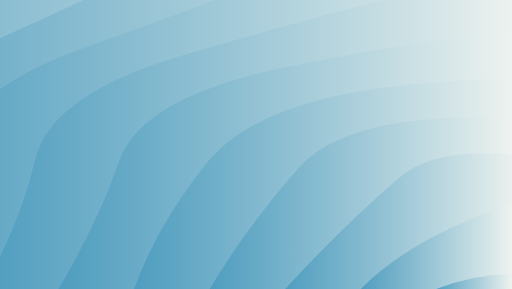
t = 0.00 s
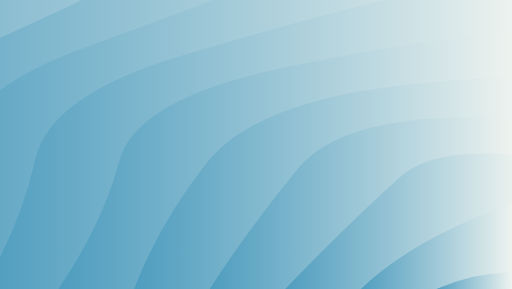
t = 1.28 s
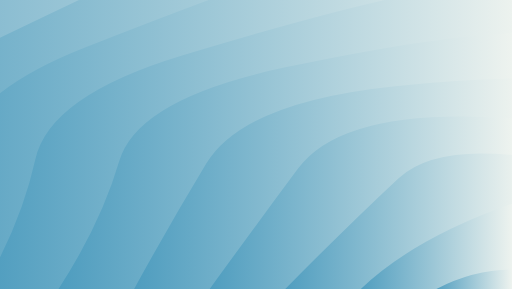
t = 2.56 s
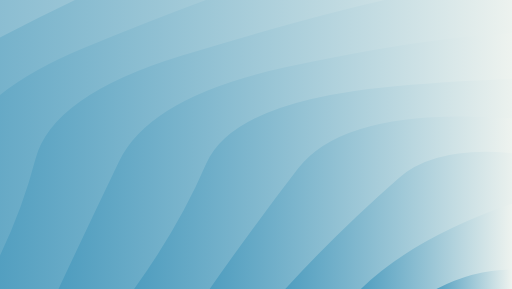
t = 3.85 s
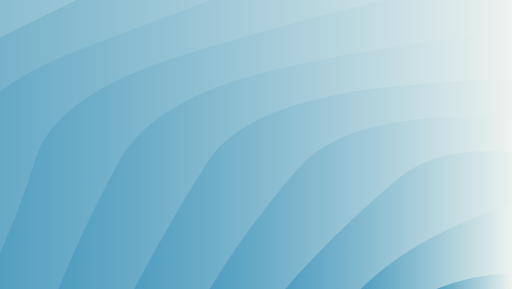
t = 5.13 s
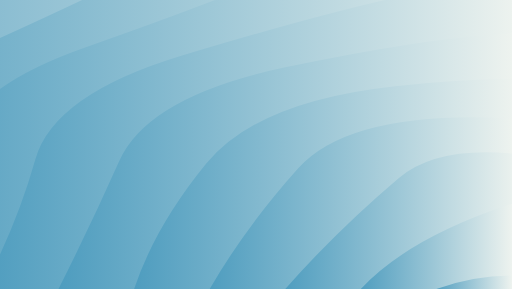
t = 6.41 s

The animated SVG that drew these frames (rendered in a browser with its animation timeline set to each time). Animation: 10 SMIL elements (animate=10); one cycle of 7.69 s, repeats indefinitely.

<?xml version="1.0" encoding="utf-8"?>
<svg xmlns="http://www.w3.org/2000/svg" xmlns:xlink="http://www.w3.org/1999/xlink" style="margin: auto; background: rgb(241, 242, 243); display: block; z-index: 1; position: relative; shape-rendering: auto;" width="1680" height="948" preserveAspectRatio="xMidYMid" viewBox="0 0 1680 948">
<g transform=""><linearGradient id="lg-0.6590519274487807" x1="0" x2="0.5" y1="0" y2="0" gradientUnits="objectBoundingBox">
  <stop stop-color="#4b9bbe" offset="0"></stop>
  <stop stop-color="#eef3ef" offset="1"></stop>
</linearGradient><path d="M -800.085 948 Q -718.031 732.034 -678.701 515.538 T -326.431 125.408 T 222.243 -184.2 T 913.612 -382.981 T 1680 -451.476 T 2446.39 -382.981 T 3137.76 -184.2 T 3686.43 125.408 T 4038.7 515.538 T 4160.08 948" fill="url(#lg-0.6590519274487807)" opacity="0.9">
  <animate attributeName="d" dur="7.692307692307692s" repeatCount="indefinite" keyTimes="0;0.333;0.667;1" calcmod="spline" keySplines="0.2 0 0.2 1;0.2 0 0.2 1;0.2 0 0.2 1" begin="0s" values="M -800.0845890020137 948.0000000000002Q -703.3802364902112 736.0869144797043 -678.7006093335531 515.5380389026195T -326.430579990036 125.40846769711004T 222.2428541467766 -184.20011299437715T 913.6117145109706 -382.9810581239333T 1679.9999999999995 -451.47630379399334T 2446.3882854890285 -382.9810581239335T 3137.757145853223 -184.2001129943776T 3686.4305799900358 125.40846769710959T 4038.7006093335526 515.5380389026191T 4160.084589002014 947.9999999999997;M -800.0845890020137 948.0000000000002Q -700.4301989946398 734.6561845227261 -678.7006093335531 515.5380389026195T -326.430579990036 125.40846769711004T 222.2428541467766 -184.20011299437715T 913.6117145109706 -382.9810581239333T 1679.9999999999995 -451.47630379399334T 2446.3882854890285 -382.9810581239335T 3137.757145853223 -184.2001129943776T 3686.4305799900358 125.40846769710959T 4038.7006093335526 515.5380389026191T 4160.084589002014 947.9999999999997;M -800.0845890020137 948.0000000000002Q -726.9525749629433 730.7052775915232 -678.7006093335531 515.5380389026195T -326.430579990036 125.40846769711004T 222.2428541467766 -184.20011299437715T 913.6117145109706 -382.9810581239333T 1679.9999999999995 -451.47630379399334T 2446.3882854890285 -382.9810581239335T 3137.757145853223 -184.2001129943776T 3686.4305799900358 125.40846769710959T 4038.7006093335526 515.5380389026191T 4160.084589002014 947.9999999999997;M -800.0845890020137 948.0000000000002Q -703.3802364902112 736.0869144797043 -678.7006093335531 515.5380389026195T -326.430579990036 125.40846769711004T 222.2428541467766 -184.20011299437715T 913.6117145109706 -382.9810581239333T 1679.9999999999995 -451.47630379399334T 2446.3882854890285 -382.9810581239335T 3137.757145853223 -184.2001129943776T 3686.4305799900358 125.40846769710959T 4038.7006093335526 515.5380389026191T 4160.084589002014 947.9999999999997"></animate>
</path><path d="M -552.076 948 Q -512.17 737.456 -417.465 517.216 T -29.8695 138.391 T 563.962 -142.784 T 1292.4 -292.394 T 2067.6 -292.394 T 2796.04 -142.784 T 3389.87 138.391 T 3777.47 517.216 T 3912.08 948" fill="url(#lg-0.6590519274487807)" opacity="0.9">
  <animate attributeName="d" dur="7.692307692307692s" repeatCount="indefinite" keyTimes="0;0.333;0.667;1" calcmod="spline" keySplines="0.2 0 0.2 1;0.2 0 0.2 1;0.2 0 0.2 1" begin="-0.7692307692307692s" values="M -552.0761301018124 948.0000000000001Q -431.60213771653434 732.659920974689 -417.4654684890402 517.2158225959513T -29.8695160830066 138.39057468417548T 563.9619349490929 -142.78382797195172T 1292.4040475939662 -292.39360271987334T 2067.595952406033 -292.39360271987357T 2796.0380650509046 -142.7838279719524T 3389.8695160830057 138.39057468417502T 3777.46546848904 517.2158225959513T 3912.0761301018124 947.9999999999997;M -552.0761301018124 948.0000000000001Q -462.45835734720185 737.8913750617261 -417.4654684890402 517.2158225959513T -29.8695160830066 138.39057468417548T 563.9619349490929 -142.78382797195172T 1292.4040475939662 -292.39360271987334T 2067.595952406033 -292.39360271987357T 2796.0380650509046 -142.7838279719524T 3389.8695160830057 138.39057468417502T 3777.46546848904 517.2158225959513T 3912.0761301018124 947.9999999999997;M -552.0761301018124 948.0000000000001Q -514.0796715100059 737.4391895645244 -417.4654684890402 517.2158225959513T -29.8695160830066 138.39057468417548T 563.9619349490929 -142.78382797195172T 1292.4040475939662 -292.39360271987334T 2067.595952406033 -292.39360271987357T 2796.0380650509046 -142.7838279719524T 3389.8695160830057 138.39057468417502T 3777.46546848904 517.2158225959513T 3912.0761301018124 947.9999999999997;M -552.0761301018124 948.0000000000001Q -431.60213771653434 732.659920974689 -417.4654684890402 517.2158225959513T -29.8695160830066 138.39057468417548T 563.9619349490929 -142.78382797195172T 1292.4040475939662 -292.39360271987334T 2067.595952406033 -292.39360271987357T 2796.0380650509046 -142.7838279719524T 3389.8695160830057 138.39057468417502T 3777.46546848904 517.2158225959513T 3912.0761301018124 947.9999999999997"></animate>
</path><path d="M -304.068 948 Q -208.884 733.352 -153.04 519.555 T 277.052 156.337 T 920.73 -86.358 T 1680 -171.581 T 2439.27 -86.358 T 3082.95 156.337 T 3513.04 519.555 T 3664.07 948" fill="url(#lg-0.6590519274487807)" opacity="0.9">
  <animate attributeName="d" dur="7.692307692307692s" repeatCount="indefinite" keyTimes="0;0.333;0.667;1" calcmod="spline" keySplines="0.2 0 0.2 1;0.2 0 0.2 1;0.2 0 0.2 1" begin="-1.5384615384615383s" values="M -304.0676712016109 948.0000000000001Q -172.91901797769856 738.9097934051638 -153.03951254050185 519.5548836404046T 277.05229536033926 156.3366523819061T 920.730173539956 -86.35801064785414T 1679.9999999999995 -171.58104303519463T 2439.269826460043 -86.35801064785437T 3082.94770463966 156.33665238190576T 3513.039512540501 519.5548836404037T 3664.067671201611 947.9999999999998;M -304.0676712016109 948.0000000000001Q -180.28753617233997 739.0298934389175 -153.03951254050185 519.5548836404046T 277.05229536033926 156.3366523819061T 920.730173539956 -86.35801064785414T 1679.9999999999995 -171.58104303519463T 2439.269826460043 -86.35801064785437T 3082.94770463966 156.33665238190576T 3513.039512540501 519.5548836404037T 3664.067671201611 947.9999999999998;M -304.0676712016109 948.0000000000001Q -221.73165733750443 731.3671355727142 -153.03951254050185 519.5548836404046T 277.05229536033926 156.3366523819061T 920.730173539956 -86.35801064785414T 1679.9999999999995 -171.58104303519463T 2439.269826460043 -86.35801064785437T 3082.94770463966 156.33665238190576T 3513.039512540501 519.5548836404037T 3664.067671201611 947.9999999999998;M -304.0676712016109 948.0000000000001Q -172.91901797769856 738.9097934051638 -153.03951254050185 519.5548836404046T 277.05229536033926 156.3366523819061T 920.730173539956 -86.35801064785414T 1679.9999999999995 -171.58104303519463T 2439.269826460043 -86.35801064785437T 3082.94770463966 156.33665238190576T 3513.039512540501 519.5548836404037T 3664.067671201611 947.9999999999998"></animate>
</path><path d="M -56.0592 948 Q 57.8848 734.247 115.865 522.953 T 597.585 182.092 T 1293.69 -7.07196 T 2066.31 -7.07196 T 2762.42 182.092 T 3244.14 522.953 T 3416.06 948" fill="url(#lg-0.6590519274487807)" opacity="0.9">
  <animate attributeName="d" dur="7.692307692307692s" repeatCount="indefinite" keyTimes="0;0.333;0.667;1" calcmod="spline" keySplines="0.2 0 0.2 1;0.2 0 0.2 1;0.2 0 0.2 1" begin="-2.3076923076923075s" values="M -56.059212301409616 948.0000000000001Q 48.301035338604606 736.4502531683237 115.86469688123339 522.9529919524099T 597.5847857071649 182.09175670810453T 1293.6904826752266 -7.071957704069405T 2066.309517324773 -7.071957704069405T 2762.4152142928347 182.0917567081043T 3244.1353031187664 522.9529919524095T 3416.0592123014094 947.9999999999998;M -56.059212301409616 948.0000000000001Q 66.96169239267442 736.449543030701 115.86469688123339 522.9529919524099T 597.5847857071649 182.09175670810453T 1293.6904826752266 -7.071957704069405T 2066.309517324773 -7.071957704069405T 2762.4152142928347 182.0917567081043T 3244.1353031187664 522.9529919524095T 3416.0592123014094 947.9999999999998;M -56.059212301409616 948.0000000000001Q 70.25682865884323 731.4027786963244 115.86469688123339 522.9529919524099T 597.5847857071649 182.09175670810453T 1293.6904826752266 -7.071957704069405T 2066.309517324773 -7.071957704069405T 2762.4152142928347 182.0917567081043T 3244.1353031187664 522.9529919524095T 3416.0592123014094 947.9999999999998;M -56.059212301409616 948.0000000000001Q 48.301035338604606 736.4502531683237 115.86469688123339 522.9529919524099T 597.5847857071649 182.09175670810453T 1293.6904826752266 -7.071957704069405T 2066.309517324773 -7.071957704069405T 2762.4152142928347 182.0917567081043T 3244.1353031187664 522.9529919524095T 3416.0592123014094 947.9999999999998"></animate>
</path><path d="M 191.949 948 Q 276.613 740.441 391.31 528.157 T 935.975 220.811 T 1680 108.314 T 2424.03 220.811 T 2968.69 528.157 T 3168.05 948" fill="url(#lg-0.6590519274487807)" opacity="0.9">
  <animate attributeName="d" dur="7.692307692307692s" repeatCount="indefinite" keyTimes="0;0.333;0.667;1" calcmod="spline" keySplines="0.2 0 0.2 1;0.2 0 0.2 1;0.2 0 0.2 1" begin="-3.0769230769230766s" values="M 191.9492465987919 948.0000000000001Q 265.38369901855344 741.9303090648057 391.3102454339803 528.1571088618023T 935.9746232993953 220.8107813520321T 1679.9999999999998 108.31421772360409T 2424.025376700603 220.81078135203165T 2968.6897545660195 528.1571088618023T 3168.050753401208 947.9999999999998;M 191.9492465987919 948.0000000000001Q 310.6313951158104 738.9850001297605 391.3102454339803 528.1571088618023T 935.9746232993953 220.8107813520321T 1679.9999999999998 108.31421772360409T 2424.025376700603 220.81078135203165T 2968.6897545660195 528.1571088618023T 3168.050753401208 947.9999999999998;M 191.9492465987919 948.0000000000001Q 347.8284009220822 730.9970121438539 391.3102454339803 528.1571088618023T 935.9746232993953 220.8107813520321T 1679.9999999999998 108.31421772360409T 2424.025376700603 220.81078135203165T 2968.6897545660195 528.1571088618023T 3168.050753401208 947.9999999999998;M 191.9492465987919 948.0000000000001Q 265.38369901855344 741.9303090648057 391.3102454339803 528.1571088618023T 935.9746232993953 220.8107813520321T 1679.9999999999998 108.31421772360409T 2424.025376700603 220.81078135203165T 2968.6897545660195 528.1571088618023T 3168.050753401208 947.9999999999998"></animate>
</path><path d="M 439.958 948 Q 575.397 742.766 676.785 536.704 T 1296.81 282.509 T 2063.19 282.509 T 2683.22 536.704 T 2920.04 948" fill="url(#lg-0.6590519274487807)" opacity="0.9">
  <animate attributeName="d" dur="7.692307692307692s" repeatCount="indefinite" keyTimes="0;0.333;0.667;1" calcmod="spline" keySplines="0.2 0 0.2 1;0.2 0 0.2 1;0.2 0 0.2 1" begin="-3.846153846153846s" values="M 439.95770549899316 948.0000000000001Q 588.3693558366642 742.9818093542598 676.784710004982 536.7042338485551T 1296.8058572554853 282.50947093803336T 2063.1941427445145 282.50947093803325T 2683.215289995018 536.7042338485548T 2920.042294501007 947.9999999999998;M 439.95770549899316 948.0000000000001Q 509.3153500547612 741.6647512045433 676.784710004982 536.7042338485551T 1296.8058572554853 282.50947093803336T 2063.1941427445145 282.50947093803325T 2683.215289995018 536.7042338485548T 2920.042294501007 947.9999999999998;M 439.95770549899316 948.0000000000001Q 521.1923376922678 735.3266566778007 676.784710004982 536.7042338485551T 1296.8058572554853 282.50947093803336T 2063.1941427445145 282.50947093803325T 2683.215289995018 536.7042338485548T 2920.042294501007 947.9999999999998;M 439.95770549899316 948.0000000000001Q 588.3693558366642 742.9818093542598 676.784710004982 536.7042338485551T 1296.8058572554853 282.50947093803336T 2063.1941427445145 282.50947093803325T 2683.215289995018 536.7042338485548T 2920.042294501007 947.9999999999998"></animate>
</path><path d="M 687.966 948 Q 817.93 753.104 978.526 552.168 T 1680 388.209 T 2381.47 552.168 T 2672.03 948" fill="url(#lg-0.6590519274487807)" opacity="0.9">
  <animate attributeName="d" dur="7.692307692307692s" repeatCount="indefinite" keyTimes="0;0.333;0.667;1" calcmod="spline" keySplines="0.2 0 0.2 1;0.2 0 0.2 1;0.2 0 0.2 1" begin="-4.615384615384615s" values="M 687.9661643991946 948.0000000000001Q 830.5408719839439 759.739069667641 978.5261476801696 552.168326190953T 1679.9999999999998 388.2094784824027T 2381.4738523198303 552.1683261909529T 2672.0338356008056 947.9999999999999;M 687.9661643991946 948.0000000000001Q 803.385754780188 745.4523294521266 978.5261476801696 552.168326190953T 1679.9999999999998 388.2094784824027T 2381.4738523198303 552.1683261909529T 2672.0338356008056 947.9999999999999;M 687.9661643991946 948.0000000000001Q 814.8712147874717 738.6798929100564 978.5261476801696 552.168326190953T 1679.9999999999998 388.2094784824027T 2381.4738523198303 552.1683261909529T 2672.0338356008056 947.9999999999999;M 687.9661643991946 948.0000000000001Q 830.5408719839439 759.739069667641 978.5261476801696 552.168326190953T 1679.9999999999998 388.2094784824027T 2381.4738523198303 552.1683261909529T 2672.0338356008056 947.9999999999999"></animate>
</path><path d="M 935.975 948 Q 1103.28 760.27 1307.99 584.405 T 2052.01 584.405 T 2424.03 948" fill="url(#lg-0.6590519274487807)" opacity="0.9">
  <animate attributeName="d" dur="7.692307692307692s" repeatCount="indefinite" keyTimes="0;0.333;0.667;1" calcmod="spline" keySplines="0.2 0 0.2 1;0.2 0 0.2 1;0.2 0 0.2 1" begin="-5.384615384615384s" values="M 935.974623299396 948Q 1138.5151543676736 744.9811657091668 1307.9873116496976 584.405390676016T 2052.0126883503017 584.4053906760158T 2424.0253767006043 947.9999999999999;M 935.974623299396 948Q 1092.4314176437028 764.9738603699873 1307.9873116496976 584.405390676016T 2052.0126883503017 584.4053906760158T 2424.0253767006043 947.9999999999999;M 935.974623299396 948Q 1117.024723595021 747.2883210055825 1307.9873116496976 584.405390676016T 2052.0126883503017 584.4053906760158T 2424.0253767006043 947.9999999999999;M 935.974623299396 948Q 1138.5151543676736 744.9811657091668 1307.9873116496976 584.405390676016T 2052.0126883503017 584.4053906760158T 2424.0253767006043 947.9999999999999"></animate>
</path><path d="M 1183.98 948 Q 1353.86 781.073 1680 668.105 T 2176.02 948" fill="url(#lg-0.6590519274487807)" opacity="0.9">
  <animate attributeName="d" dur="7.692307692307692s" repeatCount="indefinite" keyTimes="0;0.333;0.667;1" calcmod="spline" keySplines="0.2 0 0.2 1;0.2 0 0.2 1;0.2 0 0.2 1" begin="-6.153846153846153s" values="M 1183.9830821995972 948Q 1355.7393957391039 785.1932369059534 1680 668.1047392412013T 2176.0169178004026 947.9999999999999;M 1183.9830821995972 948Q 1354.8539342168597 781.1938105999138 1680 668.1047392412013T 2176.0169178004026 947.9999999999999;M 1183.9830821995972 948Q 1339.5175683678317 779.3326012709085 1680 668.1047392412013T 2176.0169178004026 947.9999999999999;M 1183.9830821995972 948Q 1355.7393957391039 785.1932369059534 1680 668.1047392412013T 2176.0169178004026 947.9999999999999"></animate>
</path><path d="M 1431.99 948 Q 1680 829.205 1928.01 948" fill="url(#lg-0.6590519274487807)" opacity="0.9">
  <animate attributeName="d" dur="7.692307692307692s" repeatCount="indefinite" keyTimes="0;0.333;0.667;1" calcmod="spline" keySplines="0.2 0 0.2 1;0.2 0 0.2 1;0.2 0 0.2 1" begin="-6.9230769230769225s" values="M 1431.9915410997987 948Q 1680 846.8163918258822 1928.0084589002013 948;M 1431.9915410997987 948Q 1680 809.5830926860175 1928.0084589002013 948;M 1431.9915410997987 948Q 1680 863.4591100396217 1928.0084589002013 948;M 1431.9915410997987 948Q 1680 846.8163918258822 1928.0084589002013 948"></animate>
</path></g>
<style type="text/css">.lded > .content, .lded > .content > .inner { height: 100%; }
.lded > .content > .inner > .viewer { width: 100%; height: 100%; max-width: 100%; overflow: hidden }
.lded > .content > .inner > .panel {
  position: absolute;
  bottom: 50px;
  left: 0;
  right: 0;
  opacity: 0.3;
}
.lded > .content > .inner > .panel:hover { opacity: 1; }
.lded > .content > .inner > .ctrl {
  position: absolute;
  bottom: 13px;
  left: 0;
  right: 0;
  margin: auto;
}
.lded > .content > .inner > .ctrl:hover {
  z-index: 10;
}
#editor > .inner > .title {
  position: absolute;
  bottom: 195px;
  left: 0;
  right: 0;
  z-index: 11;
}
#editor > .inner > .title > a:first-child {
  margin-left: 0!important;
#editor .lded .viewer { border-radius: 0 }</style></svg>
